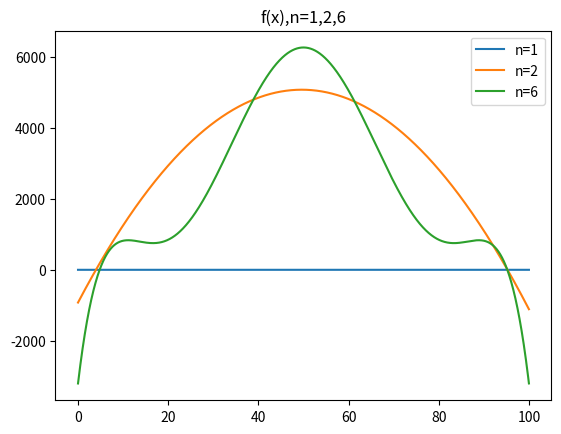

The script that saved this image:
# -*- coding = utf-8 -*-
# @Time : 2022-03-13오후 11:41
# [redacted]
# @Site : 
# @File : 9.插值误差.py
# @Software: PyCharm

import math
import numpy as np
import matplotlib.pyplot as plt
u = 50
sigma = 15
x_0 = 5.0
x_n = 95.0

x1 = []
x2 = []
x6 = []
x1.append(x_0)               #x_0
x2.append(x_0)
x6.append(x_0)
n1 = 1
n2 = 2
n6 = 6

for i in range(1,n1+1,1):            # 这时n1=1~7 但是7次是不算
    x_i1 = x_0 + i*(x_n-x_0)/float(n1)
    x1.append(x_i1)                          #计算是x_1到x_6
for i in range(1,n2+1,1):            # 这时n2=1~7 但是7次是不算
    x_i2 = x_0 + i*(x_n-x_0)/float(n2)
    x2.append(x_i2)                          #计算是x_1到x_6
for i in range(1,n6+1,1):            # 这时n6=1~7 但是7次是不算
    x_i6 = x_0 + i*(x_n-x_0)/float(n6)
    x6.append(x_i6)                          #计算是x_1到x_6

a = math.sqrt(2*np.pi)

b1 = []
b2 = []
b6 = []
for i in range(0,n1+1):
    b01 = math.pow(x1[i]-u,2)
    b1.append(b01)
for i in range(0,n2+1):
    b02 = math.pow(x2[i]-u,2)
    b2.append(b02)
for i in range(0,n6+1):
    b06 = math.pow(x6[i]-u,2)
    b6.append(b06)

c = 2*math.pow(sigma,2)

d1 = []
d2 = []
d6 = []
for i in range(int(n1)+1):
    d01 = math.pow(np.e,-b1[i]/c)
    d1.append(d01)
for i in range(int(n2)+1):
    d02 = math.pow(np.e,-b2[i]/c)
    d2.append(d02)
for i in range(int(n6)+1):
    d06 = math.pow(np.e,-b6[i]/c)
    d6.append(d06)

f1 = []
f2 = []
f6 = []
for i in range(int(n1)+1):
    f01 = a*d1[i]
    f1.append(f01)
for i in range(int(n2)+1):
    f02 = a*d2[i]
    f2.append(f02)
for i in range(int(n6)+1):
    f06 = a*d6[i]
    f6.append(f06)

xp = np.arange(0,100,0.001)
p = []


l_n_up6 = []

l_n_d6 = []

for i in range(int(n6)+1):
    lnu6 = (xp-x6[i])
    l_n_up6.append(lnu6)
po = 0
for k in range(int(n6)+1):
    for i in range(int(n6)+1):
        lnd6 = (x6[k]-x6[i])
        l_n_d6.append(lnd6)
        po = po+1

l01 = (xp - x1[1])/(x1[0]-x1[1])
l11 = (xp - x1[0])/(x1[1]-x1[0])
p1 = np.multiply(l01,f1[0]) + np.multiply(l11,f1[1])

l02 = (xp-x2[1])*(xp-x2[2])/(x2[0]-x2[1])*(x2[0]-x2[2])
l12 = (xp-x2[0])*(xp-x2[2])/(x2[1]-x2[0])*(x2[1]-x2[2])
l22 = (xp-x2[0])*(xp-x2[1])/(x2[2]-x2[0])*(x2[2]-x2[1])
p2 = np.multiply(l02,f2[0]) + np.multiply(l12,f2[1]) + np.multiply(l22,f2[2])

l0u = l_n_up6[1]*l_n_up6[2]*l_n_up6[3]*l_n_up6[4]*l_n_up6[5]*l_n_up6[6]
l0d = l_n_d6[1]*l_n_d6[2]*l_n_d6[3]*l_n_d6[4]*l_n_d6[5]*l_n_d6[6]
l0 = l0u/l0d
l1u = l_n_up6[0]*l_n_up6[2]*l_n_up6[3]*l_n_up6[4]*l_n_up6[5]*l_n_up6[6]
l2u = l_n_up6[0] * l_n_up6[1] * l_n_up6[3] * l_n_up6[4] * l_n_up6[5] * l_n_up6[6]
l3u = l_n_up6[0] * l_n_up6[1] * l_n_up6[2] * l_n_up6[4] * l_n_up6[5] * l_n_up6[6]
l4u = l_n_up6[0] * l_n_up6[1] * l_n_up6[2] * l_n_up6[3] * l_n_up6[5] * l_n_up6[6]
l5u = l_n_up6[0] * l_n_up6[1] * l_n_up6[2] * l_n_up6[3] * l_n_up6[4] * l_n_up6[6]
l6u = l_n_up6[0] * l_n_up6[1] * l_n_up6[2] * l_n_up6[3] * l_n_up6[4] * l_n_up6[5]
l1d = l_n_d6[7] * l_n_d6[9] * l_n_d6[10] * l_n_d6[11] * l_n_d6[12] * l_n_d6[13]
l2d = l_n_d6[14] * l_n_d6[15] * l_n_d6[17] * l_n_d6[18] * l_n_d6[19] * l_n_d6[20]
l3d = l_n_d6[21] * l_n_d6[22] * l_n_d6[23] * l_n_d6[25] * l_n_d6[26] * l_n_d6[27]
l4d = l_n_d6[28] * l_n_d6[29] * l_n_d6[30] * l_n_d6[31] * l_n_d6[33] * l_n_d6[34]
l5d = l_n_d6[35] * l_n_d6[36] * l_n_d6[37] * l_n_d6[38] * l_n_d6[39] * l_n_d6[41]
l6d = l_n_d6[42] * l_n_d6[43] * l_n_d6[44] * l_n_d6[45] * l_n_d6[46] * l_n_d6[47]

l1 = l1u/l1d
l2 = l2u/l2d
l3 = l3u/l3d
l4 = l4u/l4d
l5 = l5u/l5d
l6 = l6u/l6d
print(l0,l1,l2,l3,l4,l5,l6,"f6=%s"%f6)
p6 = np.multiply(l0,f6[0]) + np.multiply(l1,f6[1]) + np.multiply(l2,f6[2]) + np.multiply(l3, f6[3]) + np.multiply(l4, f6[4]) + np.multiply(l5, f6[5]) + np.multiply(l6, f6[6])


print(p6)
plt.title("f(x),n=%s,%s,%s"%(n1,n2,n6))
plt.plot(xp,p1,xp,p2,xp,p6*2500)
plt.legend(['n=1','n=2','n=6'])
plt.show()
